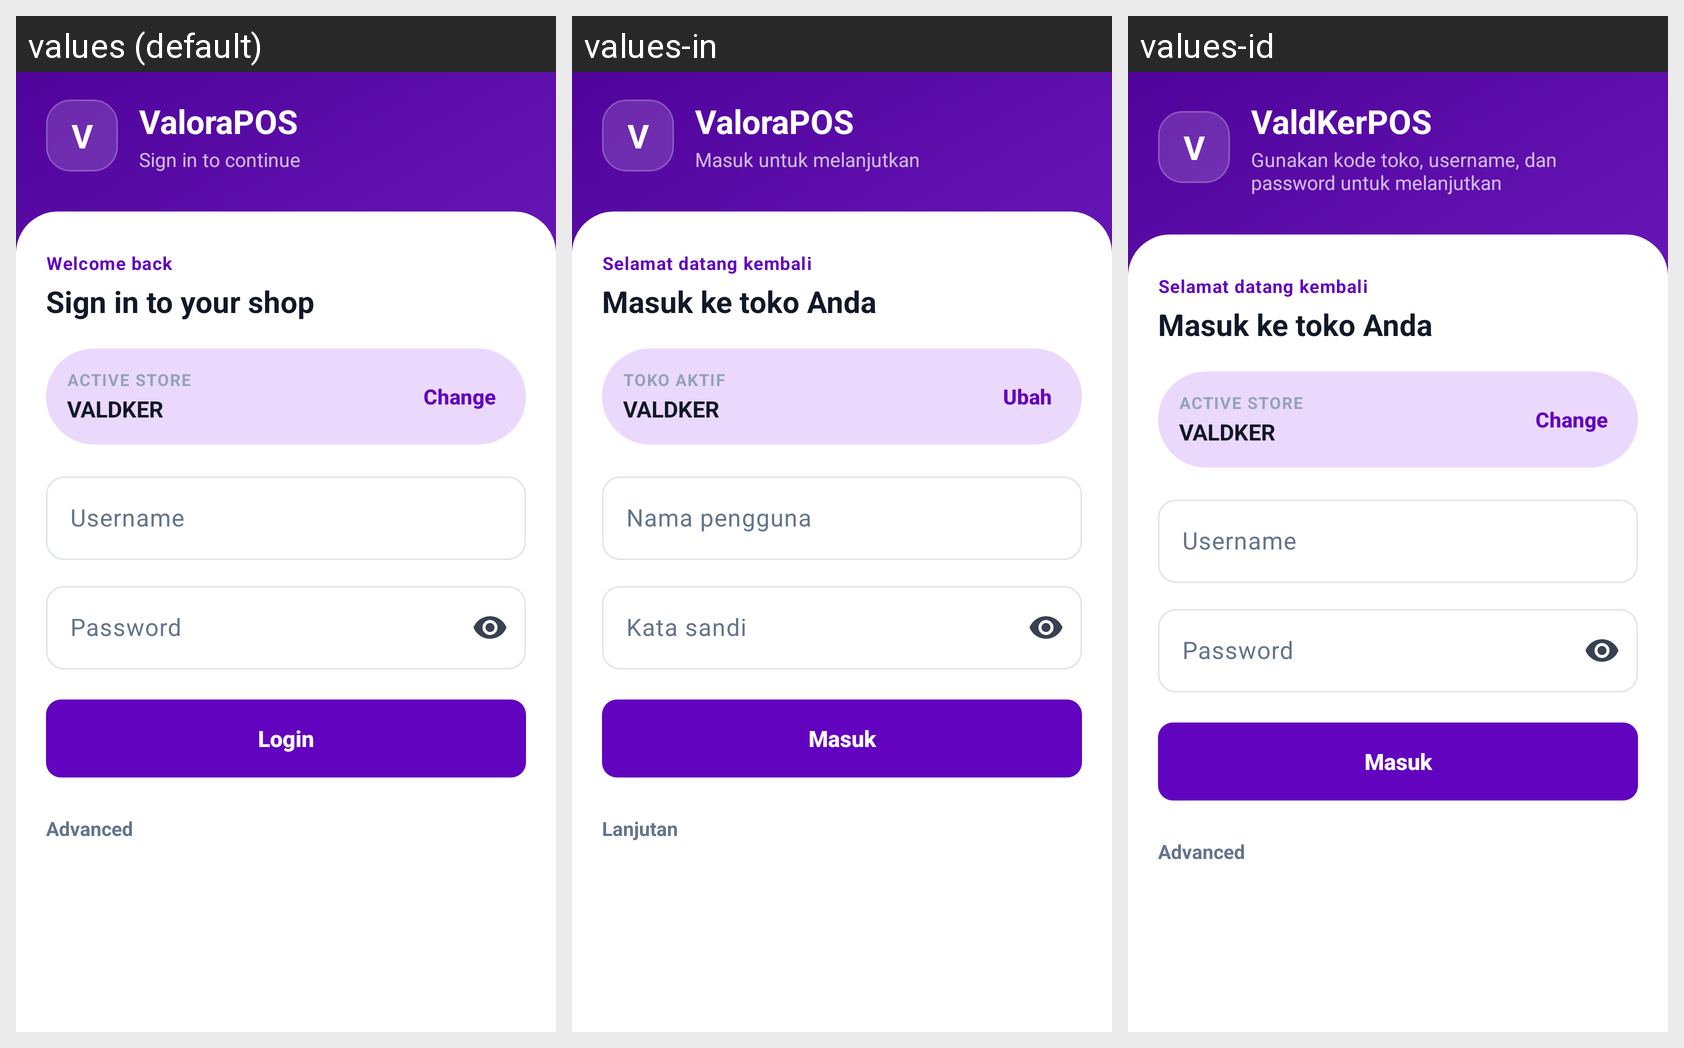

Locale-by-locale string values for the Android screen shown in this grid:
Android screen res/layout/activity_login.xml rendered under 3 locales, left to right: values (default), values-in, values-id. Device: Nexus 5 (rendered at 1080×1920; each locale shown at half size, 540×960, under a caption strip naming it); theme Theme.ValdKer.
Strings drawn on this screen, with the default value and each locale's value (text and hints the layout hard-codes, and strings that could not be matched under every locale, appear in the picture but are not listed):

login_logo_letter
  values: V
  values-in: V
  values-id: V  [not translated; the default value is used]

app_name
  values: ValoraPOS
  values-in: ValoraPOS
  values-id: ValdKerPOS

login_subtitle
  values: Sign in to continue
  values-in: Masuk untuk melanjutkan
  values-id: Gunakan kode toko, username, dan password untuk melanjutkan

login_welcome
  values: Welcome back
  values-in: Selamat datang kembali
  values-id: Selamat datang kembali

login_title
  values: Sign in to your shop
  values-in: Masuk ke toko Anda
  values-id: Masuk ke toko Anda

login_active_shop
  values: Active store
  values-in: Toko aktif
  values-id: Active store  [not translated; the default value is used]

action_change
  values: Change
  values-in: Ubah
  values-id: Change  [not translated; the default value is used]

login_username
  values: Username
  values-in: Nama pengguna
  values-id: Username

login_password
  values: Password
  values-in: Kata sandi
  values-id: Password

login_button
  values: Login
  values-in: Masuk
  values-id: Masuk

login_advanced
  values: Advanced
  values-in: Lanjutan
  values-id: Advanced  [not translated; the default value is used]
